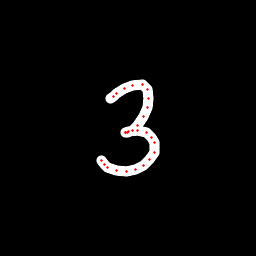

The data file committed next to this chart (first rows):
x, y, hover, eod
111, 98.14, 0.0, 0.0
113.2, 96.28, 0.0, 0.0
116.5, 93.68, 0.0, 0.0
124.8, 88.57, 0.0, 0.0
132.9, 85.27, 0.0, 0.0
142.6, 84.34, 0.0, 0.0
147.5, 89.22, 0.0, 0.0
148.9, 98.37, 0.0, 0.0
147.2, 108, 0.0, 0.0
143.8, 116.6, 0.0, 0.0
137.7, 125.8, 0.0, 0.0
132.2, 130.2, 0.0, 0.0
127.8, 132.5, 0.0, 0.0
125.4, 133, 0.0, 0.0
125.8, 132.5, 0.0, 0.0
128.9, 131.6, 0.0, 0.0
137.8, 130.5, 0.0, 0.0
146.3, 133, 0.0, 0.0
151.6, 137.4, 0.0, 0.0
154.5, 142.4, 0.0, 0.0
154.4, 152.9, 0.0, 0.0
150, 159.6, 0.0, 0.0
143.5, 165.5, 0.0, 0.0
135.6, 169.7, 0.0, 0.0
126.5, 171.9, 0.0, 0.0
116.1, 170.9, 0.0, 0.0
107.4, 167.5, 0.0, 0.0
104.3, 164.5, 0.0, 0.0
101.5, 160.1, 0.0, 1.0
